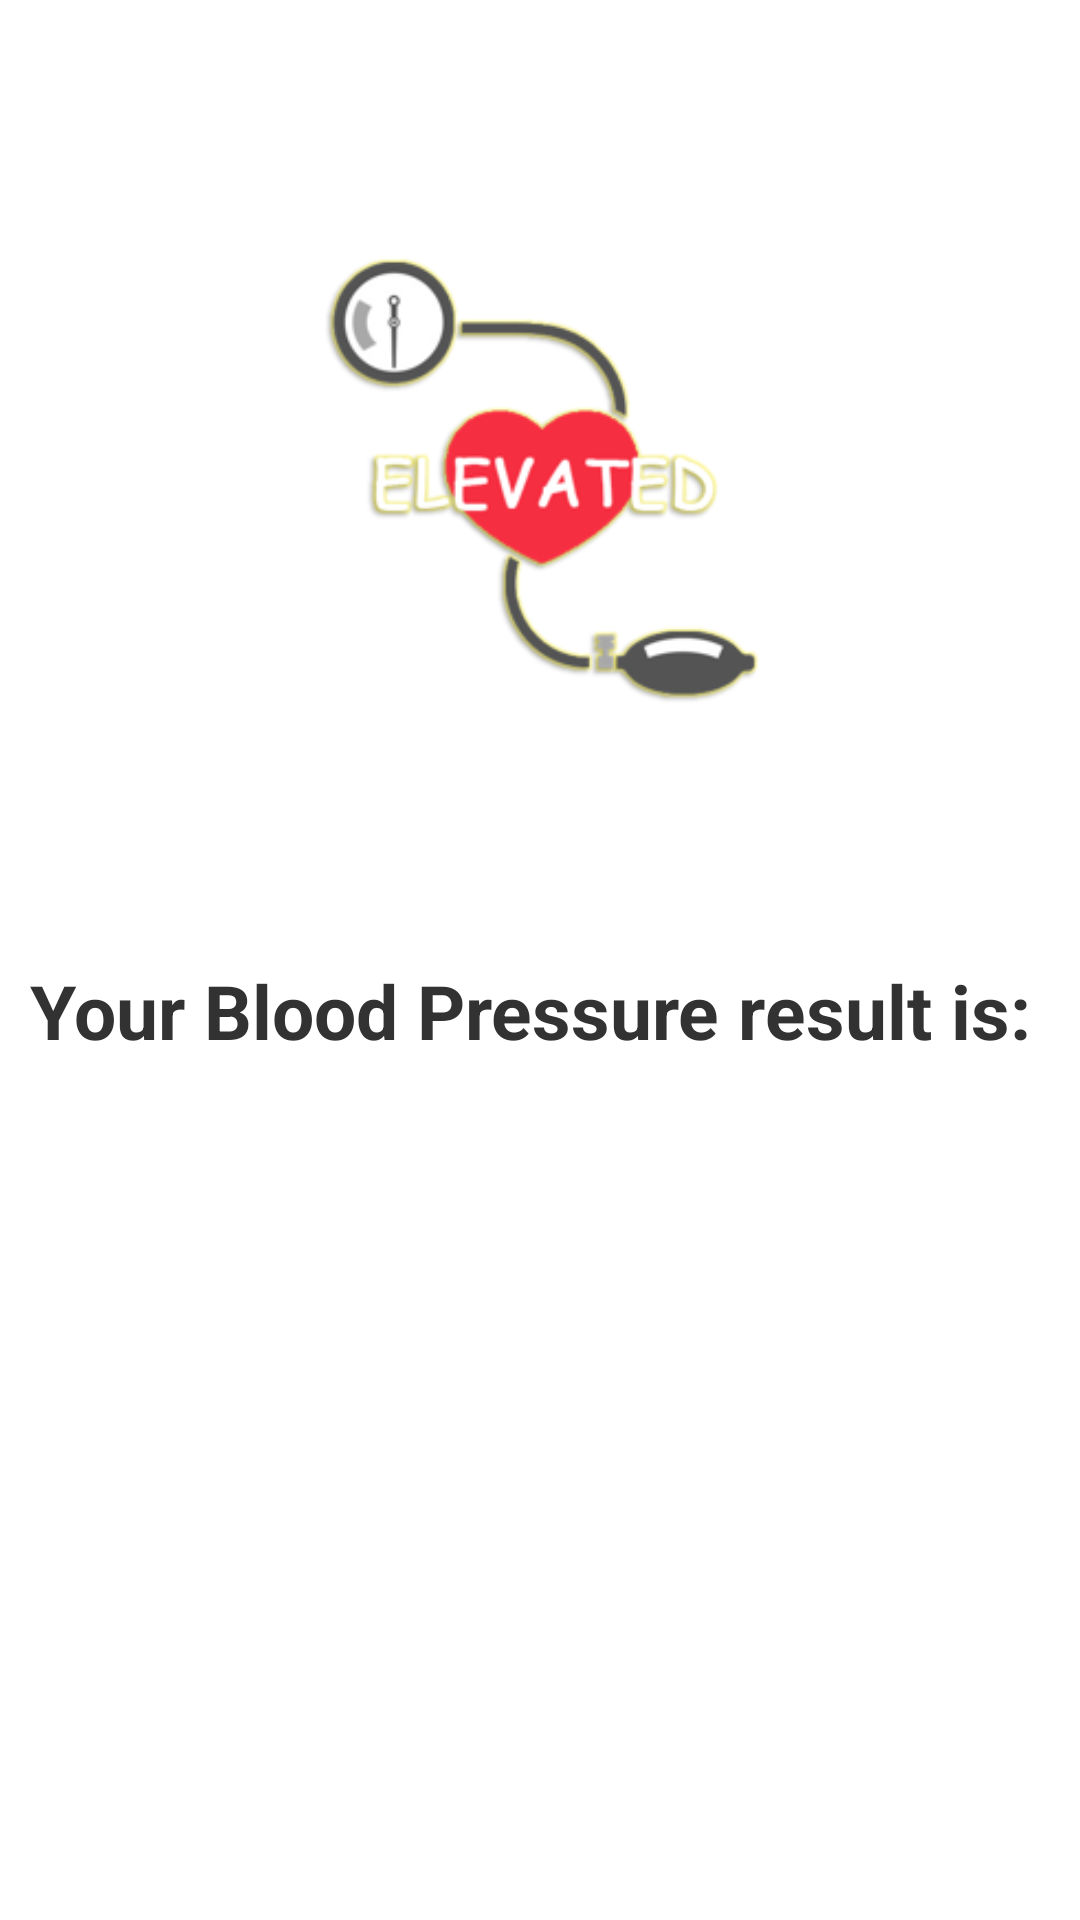

Write the Android layout XML for this screen, with the resource values it uses.
<!-- AndroidManifest.xml: application theme CustomActionBarTheme -->
<!-- res/layout/activity_bpresult.xml -->
<?xml version="1.0" encoding="utf-8"?>
<LinearLayout xmlns:android="http://schemas.android.com/apk/res/android"
    xmlns:app="http://schemas.android.com/apk/res-auto"
    xmlns:tools="http://schemas.android.com/tools"
    android:layout_width="match_parent"
    android:layout_height="match_parent"
    android:orientation="vertical"
    tools:context=".BPResultActivity">

    <ImageView
        android:id="@+id/BPImage"
        android:layout_width="200dp"
        android:layout_height="300dp"
        android:layout_marginTop="10dp"
        android:layout_gravity="center"
        android:src="@drawable/bp_elevated3"/>

    <TextView
        android:id="@+id/statement"
        android:layout_width="wrap_content"
        android:layout_height="wrap_content"
        android:layout_margin="10dp"
        android:textSize="25dp"
        android:text="Your Blood Pressure result is:"
        android:textStyle="bold"/>

    <TextView
        android:id="@+id/BPLevel"
        android:layout_width="wrap_content"
        android:layout_height="wrap_content"
        android:layout_gravity="center"
        android:layout_margin="10dp"
        android:textSize="30dp"
        android:text=""/>

</LinearLayout>
<!-- resources referenced by this layout -->
<resources>
  <!-- drawable bp_elevated3: png bitmap (drawable, 28556 bytes) -->
  <style name="CustomActionBarTheme" parent="@android:style/Theme.Holo.Light.DarkActionBar">
          <item name="android:actionBarStyle">@style/MyActionBar</item>
      </style>
  <style name="MyActionBar" parent="@android:style/Widget.Holo.Light.ActionBar.Solid.Inverse">
          <item name="android:background">@drawable/ordit_other_bck</item>
      </style>
  <!-- drawable ordit_other_bck: png bitmap (drawable, 247799 bytes) -->
</resources>
